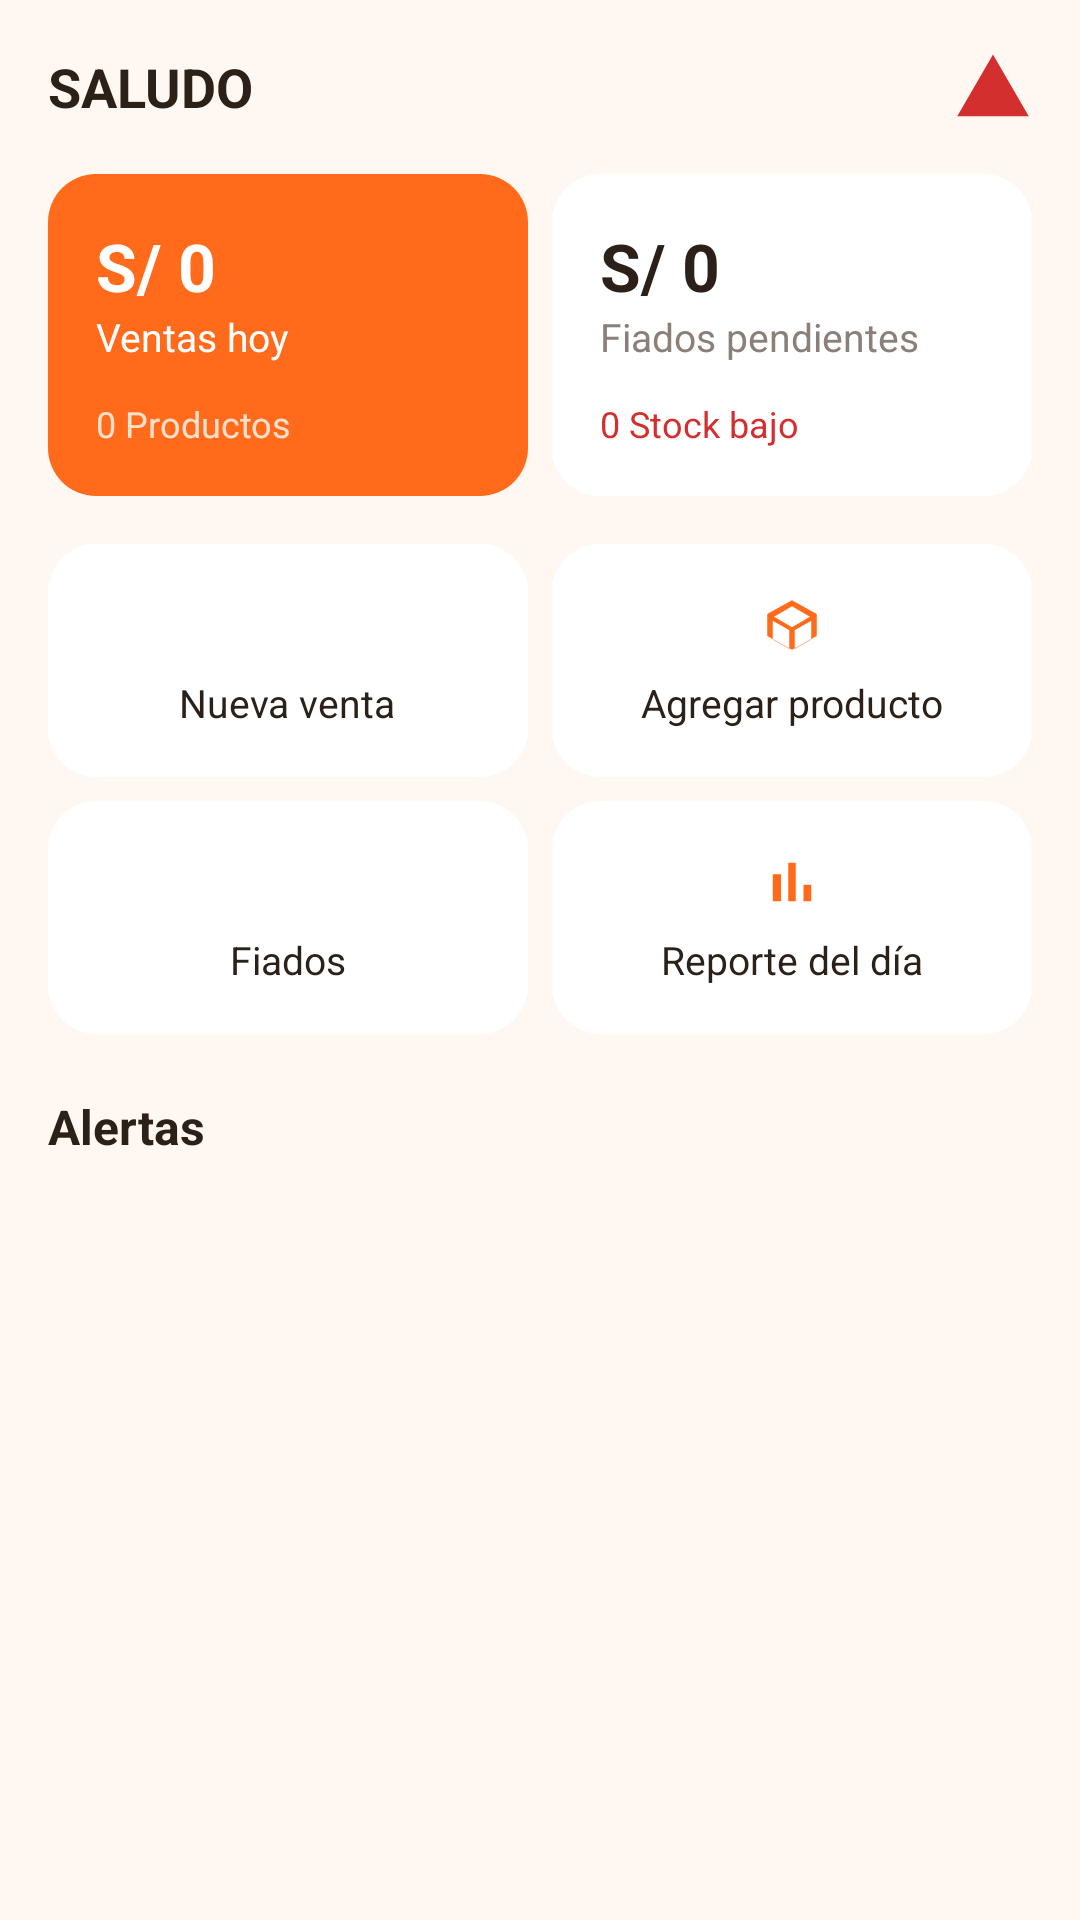

Here is an Android app screen rendered from its layout file. Give the layout XML and the strings, colors and styles it references.
<!-- AndroidManifest.xml: application theme Theme.BodegApp -->
<!-- res/layout/fragment_dashboard.xml -->
<?xml version="1.0" encoding="utf-8"?>
<ScrollView xmlns:android="http://schemas.android.com/apk/res/android"
    xmlns:app="http://schemas.android.com/apk/res-auto"
    android:layout_width="match_parent"
    android:layout_height="match_parent"
    android:background="@color/bg_cream">

    <LinearLayout
        android:layout_width="match_parent"
        android:layout_height="wrap_content"
        android:orientation="vertical"
        android:padding="16dp">

        
        <LinearLayout
            android:layout_width="match_parent"
            android:layout_height="wrap_content"
            android:orientation="horizontal"
            android:gravity="center_vertical"
            android:layout_marginBottom="16dp">

            <TextView
                android:id="@+id/txtSaludo"
                android:layout_width="0dp"
                android:layout_height="wrap_content"
                android:layout_weight="1"
                android:text="SALUDO"
                android:textColor="@color/text_dark"
                android:textSize="18sp"
                android:textStyle="bold" />

            <ImageView
                android:layout_width="26dp"
                android:layout_height="26dp"
                android:src="@drawable/ic_alert" />
        </LinearLayout>

        
        <LinearLayout
            android:layout_width="match_parent"
            android:layout_height="wrap_content"
            android:orientation="horizontal">

            <LinearLayout
                android:layout_width="0dp"
                android:layout_height="wrap_content"
                android:layout_weight="1"
                android:layout_marginEnd="8dp"
                android:orientation="vertical"
                android:background="@drawable/bg_card_orange"
                android:padding="16dp">

                <TextView
                    android:id="@+id/tvVentasHoy"
                    android:layout_width="wrap_content"
                    android:layout_height="wrap_content"
                    android:text="S/ 0"
                    android:textColor="@color/white"
                    android:textSize="22sp"
                    android:textStyle="bold" />

                <TextView
                    android:layout_width="wrap_content"
                    android:layout_height="wrap_content"
                    android:text="Ventas hoy"
                    android:textColor="@color/white"
                    android:textSize="13sp" />

                <TextView
                    android:id="@+id/tvProductosCount"
                    android:layout_width="wrap_content"
                    android:layout_height="wrap_content"
                    android:layout_marginTop="12dp"
                    android:text="0 Productos"
                    android:textColor="@color/orange_light"
                    android:textSize="12sp" />
            </LinearLayout>

            <LinearLayout
                android:layout_width="0dp"
                android:layout_height="wrap_content"
                android:layout_weight="1"
                android:orientation="vertical"
                android:background="@drawable/bg_card_white"
                android:padding="16dp">

                <TextView
                    android:id="@+id/tvFiadosPendientes"
                    android:layout_width="wrap_content"
                    android:layout_height="wrap_content"
                    android:text="S/ 0"
                    android:textColor="@color/text_dark"
                    android:textSize="22sp"
                    android:textStyle="bold" />

                <TextView
                    android:layout_width="wrap_content"
                    android:layout_height="wrap_content"
                    android:text="Fiados pendientes"
                    android:textColor="@color/text_gray"
                    android:textSize="13sp" />

                <TextView
                    android:id="@+id/tvStockBajoCount"
                    android:layout_width="wrap_content"
                    android:layout_height="wrap_content"
                    android:layout_marginTop="12dp"
                    android:text="0 Stock bajo"
                    android:textColor="@color/red_alert"
                    android:textSize="12sp" />
            </LinearLayout>
        </LinearLayout>

        
        <LinearLayout
            android:layout_width="match_parent"
            android:layout_height="wrap_content"
            android:orientation="horizontal"
            android:layout_marginTop="16dp">

            <LinearLayout
                android:id="@+id/btnNuevaVenta"
                android:layout_width="0dp"
                android:layout_height="wrap_content"
                android:layout_weight="1"
                android:layout_marginEnd="8dp"
                android:orientation="vertical"
                android:gravity="center"
                android:background="@drawable/bg_card_white"
                android:padding="16dp"
                android:clickable="true"
                android:focusable="true">

                <ImageView
                    android:layout_width="22dp"
                    android:layout_height="22dp"
                    android:src="@drawable/ic_add"
                    app:tint="@color/orange_primary" />

                <TextView
                    android:layout_width="wrap_content"
                    android:layout_height="wrap_content"
                    android:layout_marginTop="6dp"
                    android:text="Nueva venta"
                    android:textColor="@color/text_dark"
                    android:textSize="13sp" />
            </LinearLayout>

            <LinearLayout
                android:id="@+id/btnAgregarProductoQuick"
                android:layout_width="0dp"
                android:layout_height="wrap_content"
                android:layout_weight="1"
                android:orientation="vertical"
                android:gravity="center"
                android:background="@drawable/bg_card_white"
                android:padding="16dp"
                android:clickable="true"
                android:focusable="true">

                <ImageView
                    android:layout_width="22dp"
                    android:layout_height="22dp"
                    android:src="@drawable/ic_box"
                    app:tint="@color/orange_primary" />

                <TextView
                    android:layout_width="wrap_content"
                    android:layout_height="wrap_content"
                    android:layout_marginTop="6dp"
                    android:text="Agregar producto"
                    android:textColor="@color/text_dark"
                    android:textSize="13sp" />
            </LinearLayout>
        </LinearLayout>

        <LinearLayout
            android:layout_width="match_parent"
            android:layout_height="wrap_content"
            android:orientation="horizontal"
            android:layout_marginTop="8dp">

            <LinearLayout
                android:id="@+id/btnFiadosQuick"
                android:layout_width="0dp"
                android:layout_height="wrap_content"
                android:layout_weight="1"
                android:layout_marginEnd="8dp"
                android:orientation="vertical"
                android:gravity="center"
                android:background="@drawable/bg_card_white"
                android:padding="16dp"
                android:clickable="true"
                android:focusable="true">

                <ImageView
                    android:layout_width="22dp"
                    android:layout_height="22dp"
                    android:src="@drawable/ic_people"
                    app:tint="@color/orange_primary" />

                <TextView
                    android:layout_width="wrap_content"
                    android:layout_height="wrap_content"
                    android:layout_marginTop="6dp"
                    android:text="Fiados"
                    android:textColor="@color/text_dark"
                    android:textSize="13sp" />
            </LinearLayout>

            <LinearLayout
                android:id="@+id/btnReporteQuick"
                android:layout_width="0dp"
                android:layout_height="wrap_content"
                android:layout_weight="1"
                android:orientation="vertical"
                android:gravity="center"
                android:background="@drawable/bg_card_white"
                android:padding="16dp"
                android:clickable="true"
                android:focusable="true">

                <ImageView
                    android:layout_width="22dp"
                    android:layout_height="22dp"
                    android:src="@drawable/ic_chart"
                    app:tint="@color/orange_primary" />

                <TextView
                    android:layout_width="wrap_content"
                    android:layout_height="wrap_content"
                    android:layout_marginTop="6dp"
                    android:text="Reporte del día"
                    android:textColor="@color/text_dark"
                    android:textSize="13sp" />
            </LinearLayout>
        </LinearLayout>

        
        <TextView
            android:layout_width="match_parent"
            android:layout_height="wrap_content"
            android:layout_marginTop="20dp"
            android:text="Alertas"
            android:textColor="@color/text_dark"
            android:textSize="16sp"
            android:textStyle="bold" />

        <LinearLayout
            android:id="@+id/contenedorAlertas"
            android:layout_width="match_parent"
            android:layout_height="wrap_content"
            android:orientation="vertical"
            android:layout_marginTop="8dp" />

    </LinearLayout>
</ScrollView>
<!-- resources referenced by this layout -->
<resources>
  <color name="bg_cream">#FFF7F1</color>
  <color name="orange_light">#FFE0CC</color>
  <color name="orange_primary">#FF6A1B</color>
  <color name="red_alert">#D32F2F</color>
  <color name="text_dark">#2B2118</color>
  <color name="text_gray">#8A8079</color>
  <color name="white">#FFFFFF</color>
  <!-- drawable bg_card_orange (drawable) -->
  <?xml version="1.0" encoding="utf-8"?>
  <shape xmlns:android="http://schemas.android.com/apk/res/android">
      <solid android:color="@color/orange_primary"/>
      <corners android:radius="16dp"/>
  </shape>
  <!-- drawable bg_card_white (drawable) -->
  <?xml version="1.0" encoding="utf-8"?>
  <shape xmlns:android="http://schemas.android.com/apk/res/android">
      <solid android:color="@color/card_white"/>
      <corners android:radius="16dp"/>
  </shape>
  <!-- drawable ic_alert (drawable) -->
  <vector xmlns:android="http://schemas.android.com/apk/res/android"
      android:width="24dp" android:height="24dp" android:viewportWidth="24" android:viewportHeight="24">
      <path android:fillColor="#FFD32F2F" android:pathData="M1,21h22L12,2zM13,16h-2v2h2v-2zM13,10h-2v5h2v-5z"/>
  </vector>
  <!-- drawable ic_box (drawable) -->
  <vector xmlns:android="http://schemas.android.com/apk/res/android"
      android:width="24dp" android:height="24dp" android:viewportWidth="24" android:viewportHeight="24">
      <path android:fillColor="#FF000000" android:pathData="M21,8L12,3 3,8v8l9,5 9,-5V8zM12,5.18L18.5,9 12,12.82 5.5,9 12,5.18zM5,10.5l6,3.35v6.79l-6,-3.35V10.5zM13,20.64v-6.79l6,-3.35v6.79l-6,3.35z"/>
  </vector>
  <!-- drawable ic_chart (drawable) -->
  <vector xmlns:android="http://schemas.android.com/apk/res/android"
      android:width="24dp" android:height="24dp" android:viewportWidth="24" android:viewportHeight="24">
      <path android:fillColor="#FF000000" android:pathData="M5,9.2h3V19H5zM10.6,5h2.8v14h-2.8zM16.2,13h2.8v6h-2.8z"/>
  </vector>
  <style name="Theme.BodegApp" parent="Theme.MaterialComponents.Light.NoActionBar">
          <item name="colorPrimary">@color/orange_primary</item>
          <item name="colorPrimaryVariant">@color/orange_dark</item>
          <item name="colorOnPrimary">@color/white</item>
          <item name="android:windowBackground">@color/bg_cream</item>
          <item name="android:statusBarColor">@color/orange_primary</item>
      </style>
  <color name="card_white">#FFFFFF</color>
  <color name="orange_dark">#E65100</color>
</resources>
